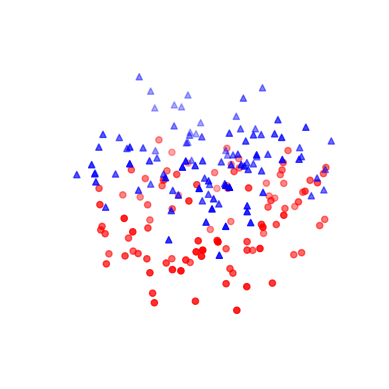

Write Python code to recreate this figure.
'''
==============
3D scatterplot
==============

Demonstration of a basic scatterplot in 3D.
'''

from mpl_toolkits.mplot3d import Axes3D
import matplotlib.pyplot as plt
import numpy as np

# Fixing random state for reproducibility
np.random.seed(19680801)


def randrange(n, vmin, vmax):
    '''
    Helper function to make an array of random numbers having shape (n, )
    with each number distributed Uniform(vmin, vmax).
    '''
    return (vmax - vmin)*np.random.rand(n) + vmin

fig = plt.figure()
ax = fig.add_subplot(111, projection='3d')

ax.set_xticklabels([])
ax.set_yticklabels([])
ax.set_zticklabels([])
ax.set_axis_off()

n = 100

# For each set of style and range settings, plot n random points in the box
# defined by x in [23, 32], y in [0, 100], z in [zlow, zhigh].
for c, m, zlow, zhigh in [('r', 'o', -50, -25), ('b', '^', -30, -5)]:
    xs = randrange(n, 23, 32)
    ys = randrange(n, 0, 100)
    zs = randrange(n, zlow, zhigh)
    ax.scatter(xs, ys, zs, c=c, marker=m)

# ax.set_xlabel('X Label')
# ax.set_ylabel('Y Label')
# ax.set_zlabel('Z Label')

plt.savefig("test.png", bbox_inches = 'tight', pad_inches = 0)
plt.show()

